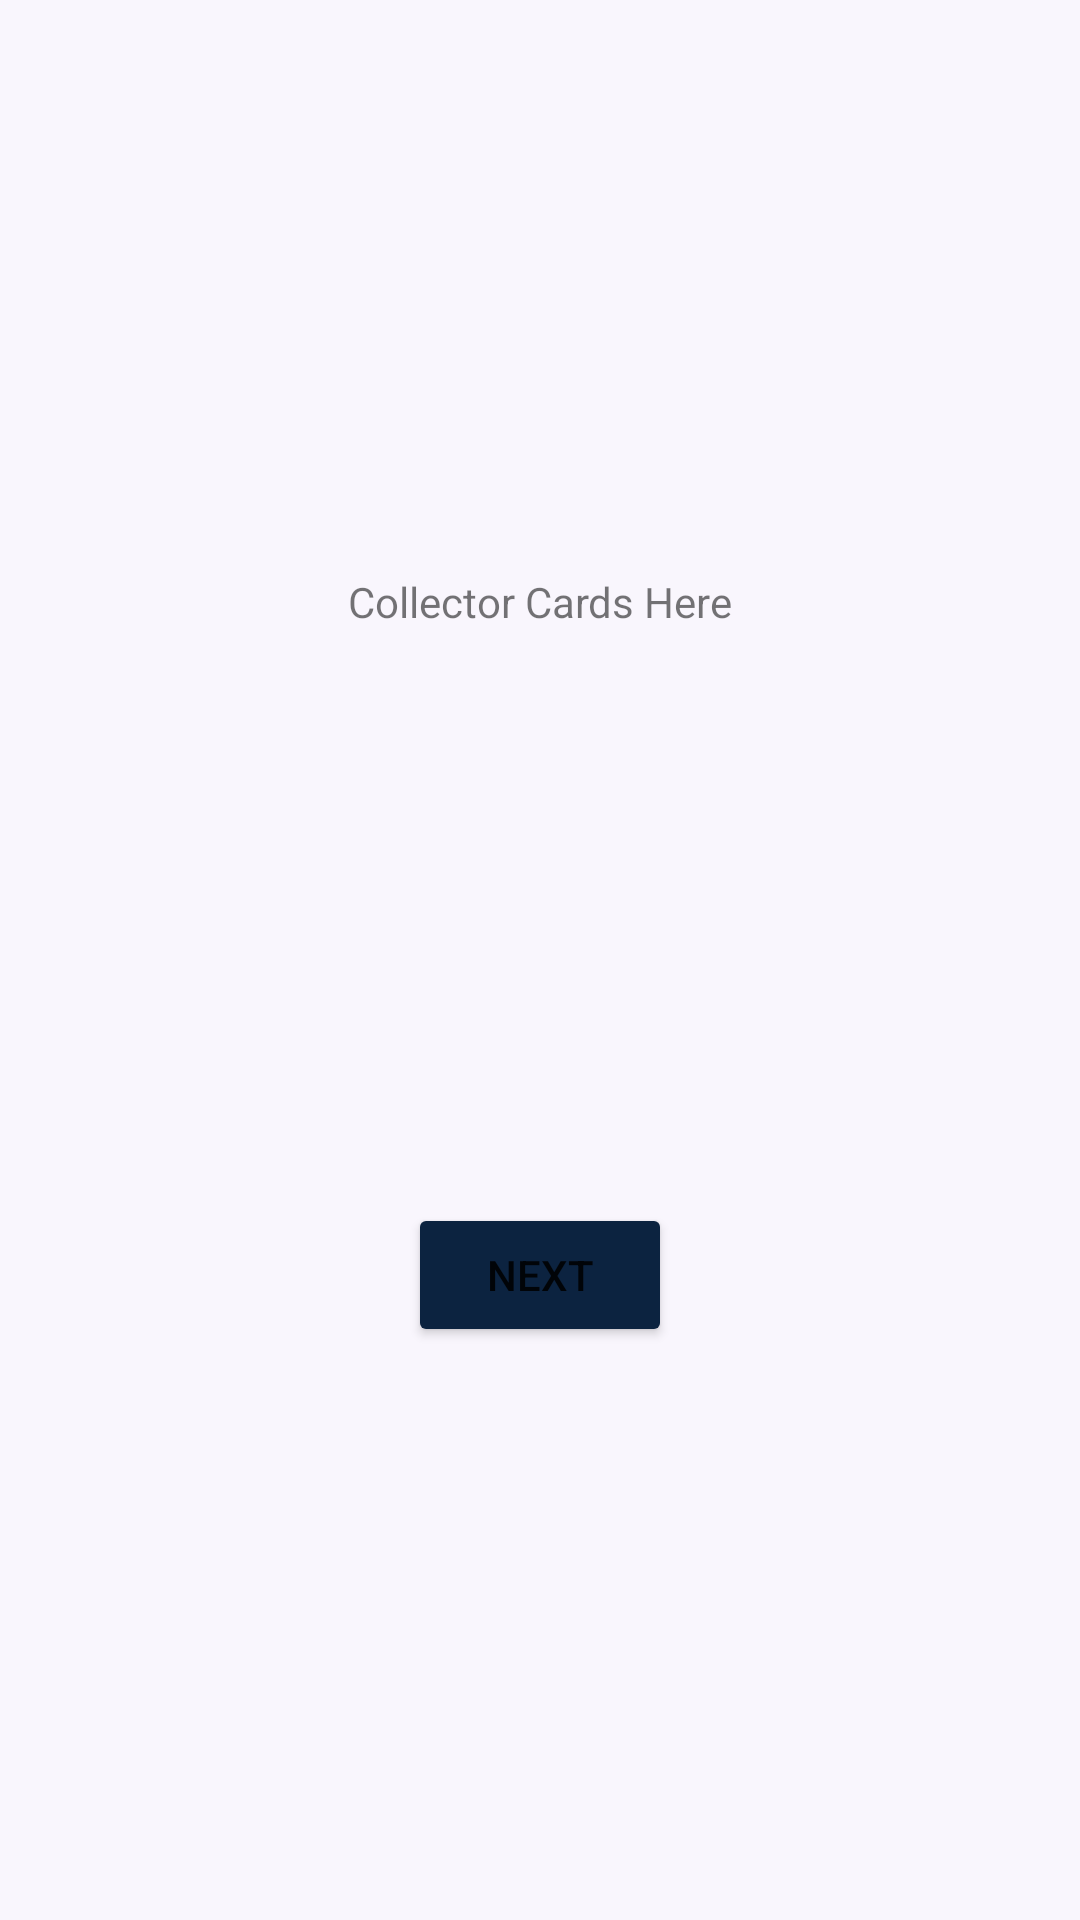

Here is an Android app screen rendered from its layout file. Give the layout XML and the strings, colors and styles it references.
<!-- AndroidManifest.xml: application theme Theme.Crepe -->
<!-- res/layout/fragment_first.xml -->
<?xml version="1.0" encoding="utf-8"?>
<androidx.constraintlayout.widget.ConstraintLayout xmlns:android="http://schemas.android.com/apk/res/android"
    xmlns:app="http://schemas.android.com/apk/res-auto"
    xmlns:tools="http://schemas.android.com/tools"
    android:layout_width="match_parent"
    android:layout_height="match_parent"
    tools:context=".FirstFragment">

    <TextView
        android:id="@+id/textview_first"
        android:layout_width="wrap_content"
        android:layout_height="wrap_content"
        android:text="@string/hello_first_fragment"
        app:layout_constraintBottom_toTopOf="@id/button_first"
        app:layout_constraintEnd_toEndOf="parent"
        app:layout_constraintStart_toStartOf="parent"
        app:layout_constraintTop_toTopOf="parent" />

    <Button
        android:id="@+id/button_first"
        android:layout_width="wrap_content"
        android:layout_height="wrap_content"
        android:text="@string/next"
        android:backgroundTint="@color/ND_blue"
        app:layout_constraintBottom_toBottomOf="parent"
        app:layout_constraintEnd_toEndOf="parent"
        app:layout_constraintStart_toStartOf="parent"
        app:layout_constraintTop_toBottomOf="@id/textview_first" />
</androidx.constraintlayout.widget.ConstraintLayout>
<!-- resources referenced by this layout -->
<resources>
  <color name="ND_blue">#0C2340</color>
  <string name="hello_first_fragment">Collector Cards Here</string>
  <string name="next">Next</string>
  <style name="Theme.Crepe" parent="Theme.MaterialComponents.Light.DarkActionBar">
  
          <item name="colorPrimary">@color/ND_blue</item>
          <item name="colorPrimaryVariant">#000000</item>
          <item name="colorOnPrimary">#FFFFFF</item>
          <item name="colorSecondary">@color/ND_blue</item>
          <item name="colorOnSecondary">#FFFFFF</item>
          <item name="colorError">#F44336</item>
          <item name="colorOnError">#FFFFFF</item>
          <item name="colorSurface">#FFFFFF</item>
          <item name="colorOnSurface">#212121</item>
          <item name="android:colorBackground">@color/white_ish</item>
          <item name="android:statusBarColor" tools:targetApi="l">?attr/colorPrimaryVariant</item>
          <item name="colorOnBackground">#212121</item>
  
          <item name="materialCardViewStyle">@style/AppCard</item>
  
      </style>
  <color name="white_ish">#F9F6FD</color>
  <style name="AppCard" parent="Widget.MaterialComponents.CardView">
          <item name="cardElevation">8dp</item>
      </style>
</resources>
